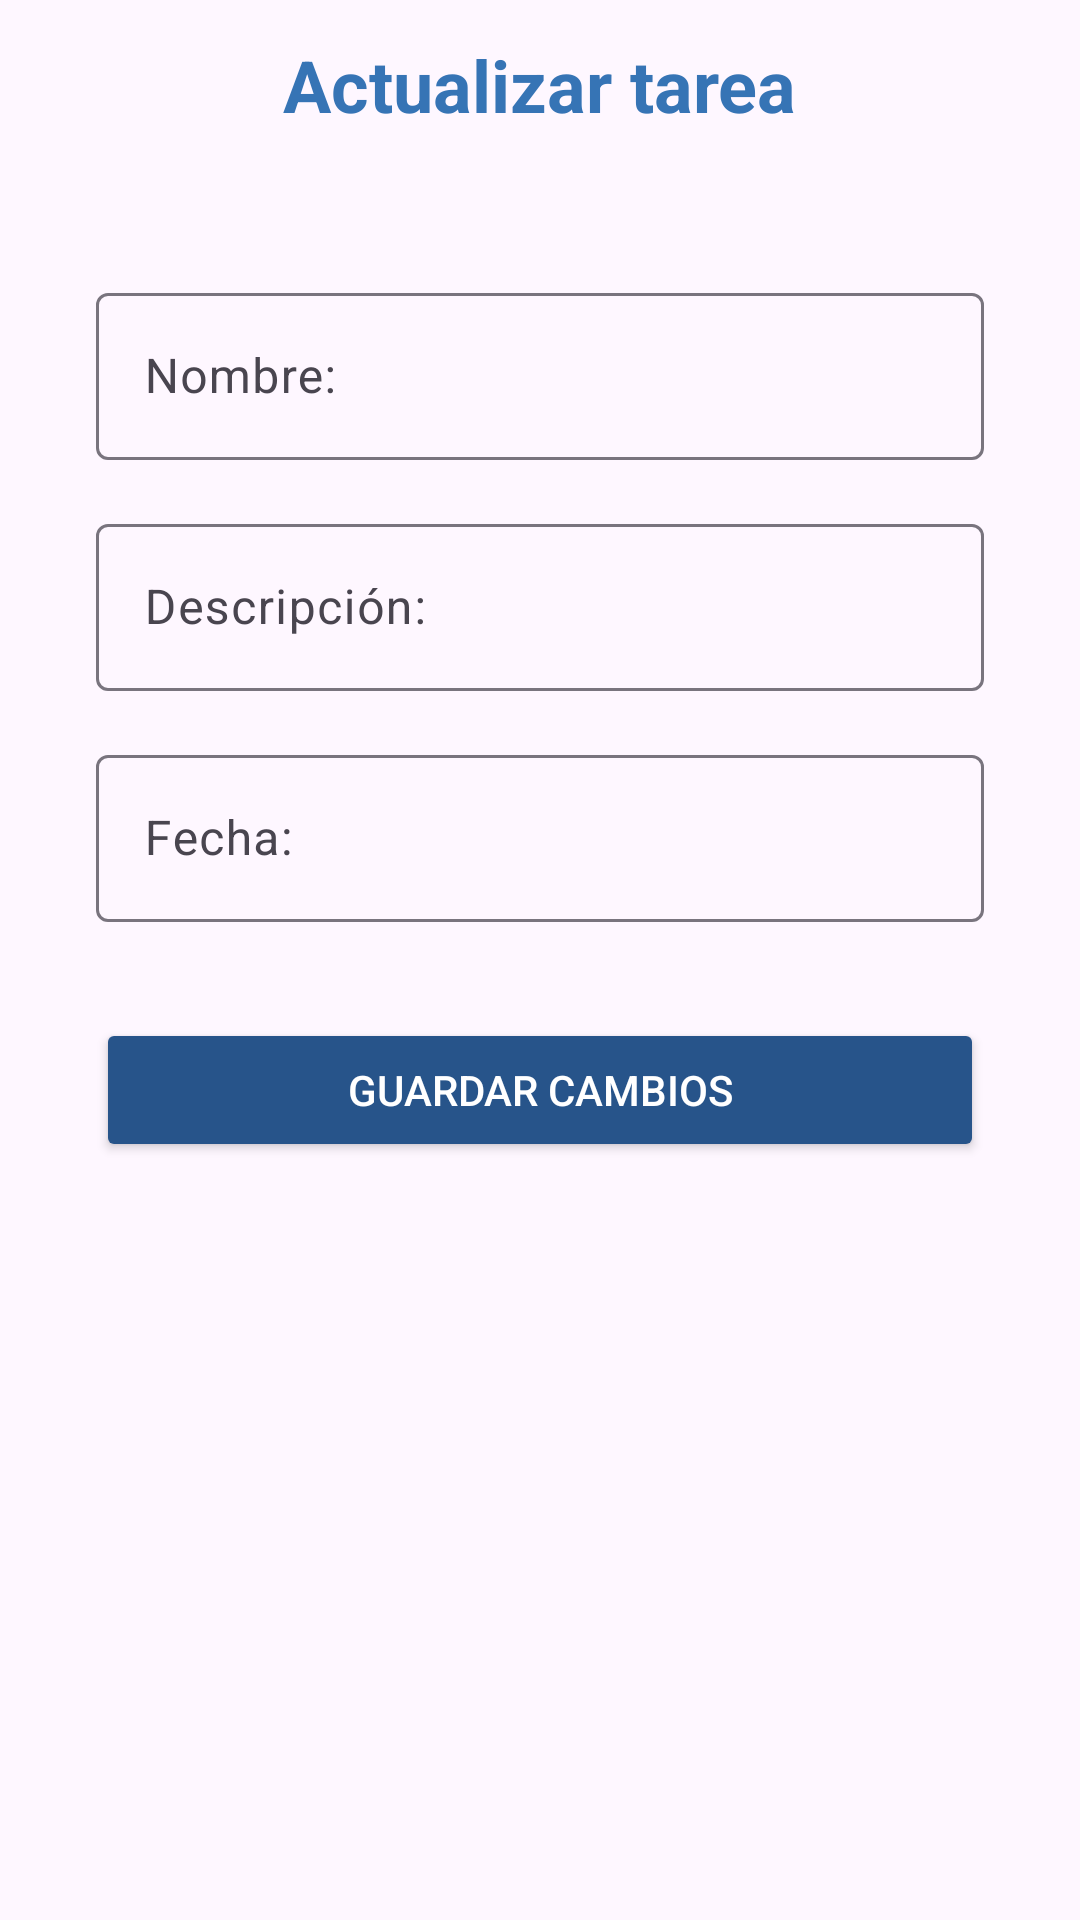

Reconstruct the res/layout file that produces this screen, plus the resources it refers to.
<!-- AndroidManifest.xml: application theme Theme.IntelliTasks -->
<!-- res/layout/fragment_update_task.xml -->
<?xml version="1.0" encoding="utf-8"?>
<androidx.constraintlayout.widget.ConstraintLayout xmlns:android="http://schemas.android.com/apk/res/android"
    xmlns:app="http://schemas.android.com/apk/res-auto"
    xmlns:tools="http://schemas.android.com/tools"
    android:layout_width="match_parent"
    android:layout_height="match_parent"
    tools:context=".UpdateTaskFragment">

    <ImageView
        android:id="@+id/btnBack"
        android:layout_width="24dp"
        android:layout_height="24dp"
        android:layout_marginTop="16dp"
        android:layout_marginStart="16dp"
        android:layout_marginBottom="16dp"
        android:clickable="true"
        android:focusable="true"
        android:minWidth="48dp"
        android:minHeight="48dp"
        android:src="@drawable/backicon"
        app:layout_constraintStart_toStartOf="parent"
        app:layout_constraintTop_toTopOf="parent"
        tools:ignore="ContentDescription" />

    <TextView
        android:id="@+id/updateTaskTitle"
        android:layout_width="wrap_content"
        android:layout_height="wrap_content"
        android:text="Actualizar tarea"
        android:textSize="24sp"
        android:textStyle="bold"
        android:textColor="@color/deepBlue"
        app:layout_constraintTop_toTopOf="@+id/btnBack"
        app:layout_constraintBottom_toBottomOf="@+id/btnBack"
        app:layout_constraintStart_toStartOf="parent"
        app:layout_constraintEnd_toEndOf="parent" />

    <com.google.android.material.textfield.TextInputLayout
        android:id="@+id/nameInputLayout"
        android:layout_width="0dp"
        android:layout_height="wrap_content"
        android:layout_marginStart="32dp"
        android:layout_marginTop="48dp"
        android:layout_marginEnd="32dp"
        android:hint="Nombre:"
        app:layout_constraintTop_toBottomOf="@+id/updateTaskTitle"
        app:layout_constraintStart_toStartOf="parent"
        app:layout_constraintEnd_toEndOf="parent">

        <com.google.android.material.textfield.TextInputEditText
            android:id="@+id/etTaskName"
            android:layout_width="match_parent"
            android:layout_height="wrap_content"
            android:inputType="text"
            android:textColor="@color/carbonBlack" />
    </com.google.android.material.textfield.TextInputLayout>

    <com.google.android.material.textfield.TextInputLayout
        android:id="@+id/descriptionInputLayout"
        android:layout_width="0dp"
        android:layout_height="wrap_content"
        android:layout_marginStart="32dp"
        android:layout_marginTop="16dp"
        android:layout_marginEnd="32dp"
        android:hint="Descripción:"
        app:layout_constraintTop_toBottomOf="@id/nameInputLayout"
        app:layout_constraintStart_toStartOf="parent"
        app:layout_constraintEnd_toEndOf="parent">

        <com.google.android.material.textfield.TextInputEditText
            android:id="@+id/etTaskDescription"
            android:layout_width="match_parent"
            android:layout_height="wrap_content"
            android:inputType="textMultiLine"
            android:textColor="@color/carbonBlack" />
    </com.google.android.material.textfield.TextInputLayout>

    <com.google.android.material.textfield.TextInputLayout
        android:id="@+id/dateInputLayout"
        android:layout_width="0dp"
        android:layout_height="wrap_content"
        android:layout_marginStart="32dp"
        android:layout_marginTop="16dp"
        android:layout_marginEnd="32dp"
        android:hint="Fecha:"
        app:layout_constraintTop_toBottomOf="@id/descriptionInputLayout"
        app:layout_constraintStart_toStartOf="parent"
        app:layout_constraintEnd_toEndOf="parent">

        <com.google.android.material.textfield.TextInputEditText
            android:id="@+id/etTaskDate"
            android:layout_width="match_parent"
            android:layout_height="wrap_content"
            android:inputType="date"
            android:focusable="false"
            android:clickable="true"
            android:textColor="@color/carbonBlack" />
    </com.google.android.material.textfield.TextInputLayout>

    <Button
        android:id="@+id/btnSaveTask"
        android:layout_width="0dp"
        android:layout_height="wrap_content"
        android:layout_marginStart="32dp"
        android:layout_marginEnd="32dp"
        android:layout_marginTop="32dp"
        android:backgroundTint="@color/blueButton"
        android:text="Guardar cambios"
        android:textColor="@android:color/white"
        app:layout_constraintTop_toBottomOf="@id/dateInputLayout"
        app:layout_constraintStart_toStartOf="parent"
        app:layout_constraintEnd_toEndOf="parent" />

</androidx.constraintlayout.widget.ConstraintLayout>
<!-- resources referenced by this layout -->
<resources>
  <color name="blueButton">#27548A</color>
  <color name="carbonBlack">#222831</color>
  <color name="deepBlue">#3674B5</color>
  <style name="Theme.IntelliTasks" parent="Base.Theme.IntelliTasks" />
  <style name="Base.Theme.IntelliTasks" parent="Theme.Material3.DayNight.NoActionBar">
          
          
      </style>
</resources>
